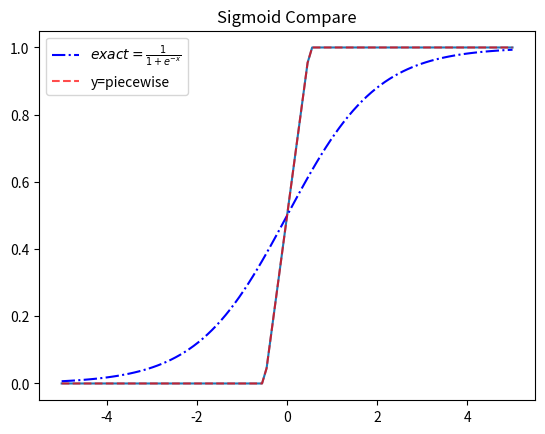

Here is the Python script that generated this plot:
import matplotlib.pyplot as plt
import numpy as np
from scipy.special import expit

"""
Sigmoid的三种计算方法
"""

def exact_sigmoid(X, plot=False):
    y = expit(X)

    # plot
    if plot:
        plt.plot(X, y)
        plt.ylim(0, 1)
        plt.title(r"$y = \frac{1}{1+e^{-x}}$")
        plt.show()
    return y

def taler3_sigmoid(X, plot=False):
    y = 0.5 + 0.25*X - 0.0104*np.power(X,3)

    # plot
    if plot:
        plt.plot(X, y)
        plt.ylim(0, 1)
        plt.title(r"$y = 0.5+0.25x+0.0104x^3$")
        plt.show()

    return y


def tanh_plot(X, plot=False):
    y = np.tanh(X)

    # plot
    if plot:
        plt.plot(X, y)
        plt.title(r"$ y = tanh(x)$")
        plt.show()
    return y


def minimax_sigmoid(X, plot=False):
    y = 0.5 * (1 + np.tanh(0.5 * X))

    # plot
    if plot:
        plt.plot(X, y)
        plt.ylim(0, 1)
        plt.title(r"$ y = \frac{1}{2}(1+tanh(\frac{x}{2}))$")
        plt.show()
    return y


def minmax2_sigmoid(X, plot=False):
    y = -0.004 * np.power(X, 3) + 0.197 * X + 0.5
    print(-0.004 * np.power(4, 3) + 0.197 * 4 + 0.5)
    # plot
    if plot:
        plt.plot(X, y)
        plt.title(r"$y = -0.004x^3 + 0.197x+0.5$")
        plt.show()
    return y


def piecewise_sigmoid(X, plot=False):
    # 方法一：利用piecewiese
    #conditions = [X < -0.5, (X >= -0.5) & (X <= 0.5), X > 0.5]
    #functions = [0, lambda v: v+0.5, 1]
    #y = np.piecewise(X, conditions, functions)
    
    # 方法二：利用clip
    y = np.clip(X+0.5, 0, 1)

    # plot
    if plot:
        plt.plot(X, y)
        plt.title(r"$y=piecewise$")
        plt.show()
    return y

def main():
    X = np.linspace(-5, 5, 100)

    ## exact and minmax sigmoid
    # y_exact = exact_sigmoid(X)
    # y_minmax = minimax_sigmoid(X)
    # # compare
    # plt.plot(X, y_exact, color="blue", linestyle="-.", label=r"$exact = \frac{1}{1+e^{-x}}$")
    # plt.plot(X, y_minmax, color="red", linestyle="--", label=r"$minmax = \frac{1}{2}(1+tanh(\frac{x}{2}))$", alpha=0.7)
    # plt.ylim(0, 1)
    # plt.title("Sigmoid Compare")
    # plt.legend()
    # plt.show()

    ## exact and talor sigmoid
    # y_exact = exact_sigmoid(X)
    # y_talor = taler3_sigmoid(X, plot=True)
    # # compare
    # plt.plot(X, y_exact, color="blue", linestyle="-.", label=r"$exact = \frac{1}{1+e^{-x}}$")
    # plt.plot(X, y_talor, color="red", linestyle="--", label=r"$y = 0.5+0.25x+0.0104x^3$", alpha=0.7)
    # plt.ylim(0, 1)
    # plt.title("Sigmoid Compare")
    # plt.legend()
    # plt.show()

    ## exact and minmax2 sigmoid
    # y_exact = exact_sigmoid(X)
    # y_minmax2 = minmax2_sigmoid(X, plot=True)
    # # compare
    # plt.plot(X, y_exact, color="blue", linestyle="-.", label=r"$exact = \frac{1}{1+e^{-x}}$")
    # plt.plot(X, y_minmax2, color="red", linestyle="--", label=r"$y = -0.004x^3 + 0.197x+0.5$", alpha=0.7)
    # plt.ylim(0, 1)
    # plt.title("Sigmoid Compare")
    # plt.legend()
    # plt.show()

    ## exact and
    y_exact = exact_sigmoid(X)
    y_piecewise = piecewise_sigmoid(X, plot=True)
    # compare
    plt.plot(X, y_exact, color="blue", linestyle="-.", label=r"$exact = \frac{1}{1+e^{-x}}$")
    plt.plot(X, y_piecewise, color="red", linestyle="--", label="y=piecewise", alpha=0.7)
    # plt.ylim(0, 1)
    plt.title("Sigmoid Compare")
    plt.legend()
    plt.show()


if __name__ == "__main__":
    main()

